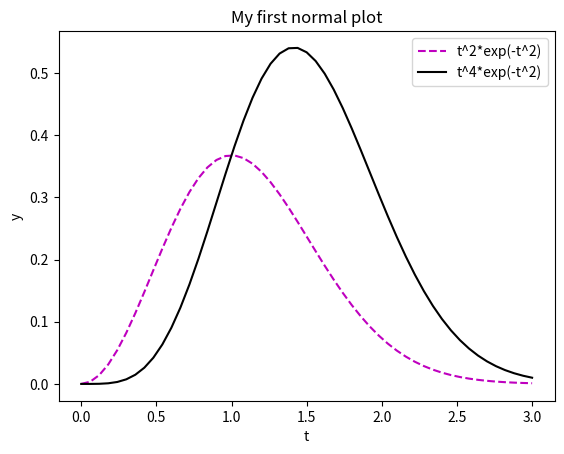

Here is the Python script that generated this plot:
import matplotlib.pyplot as plt
from numpy import *


def f(t, degree):
    return t ** degree * exp(-t ** 2)


t = linspace(0, 3, 51)
y1 = f(t, 2)
y2 = f(t, 4)

plt.plot(t, y1, 'm--', label='t^2*exp(-t^2)')
plt.plot(t, y2, 'k', label='t^4*exp(-t^2)')

plt.xlabel('t')
plt.ylabel('y')
plt.title('My first normal plot')
plt.legend()

plt.show()
